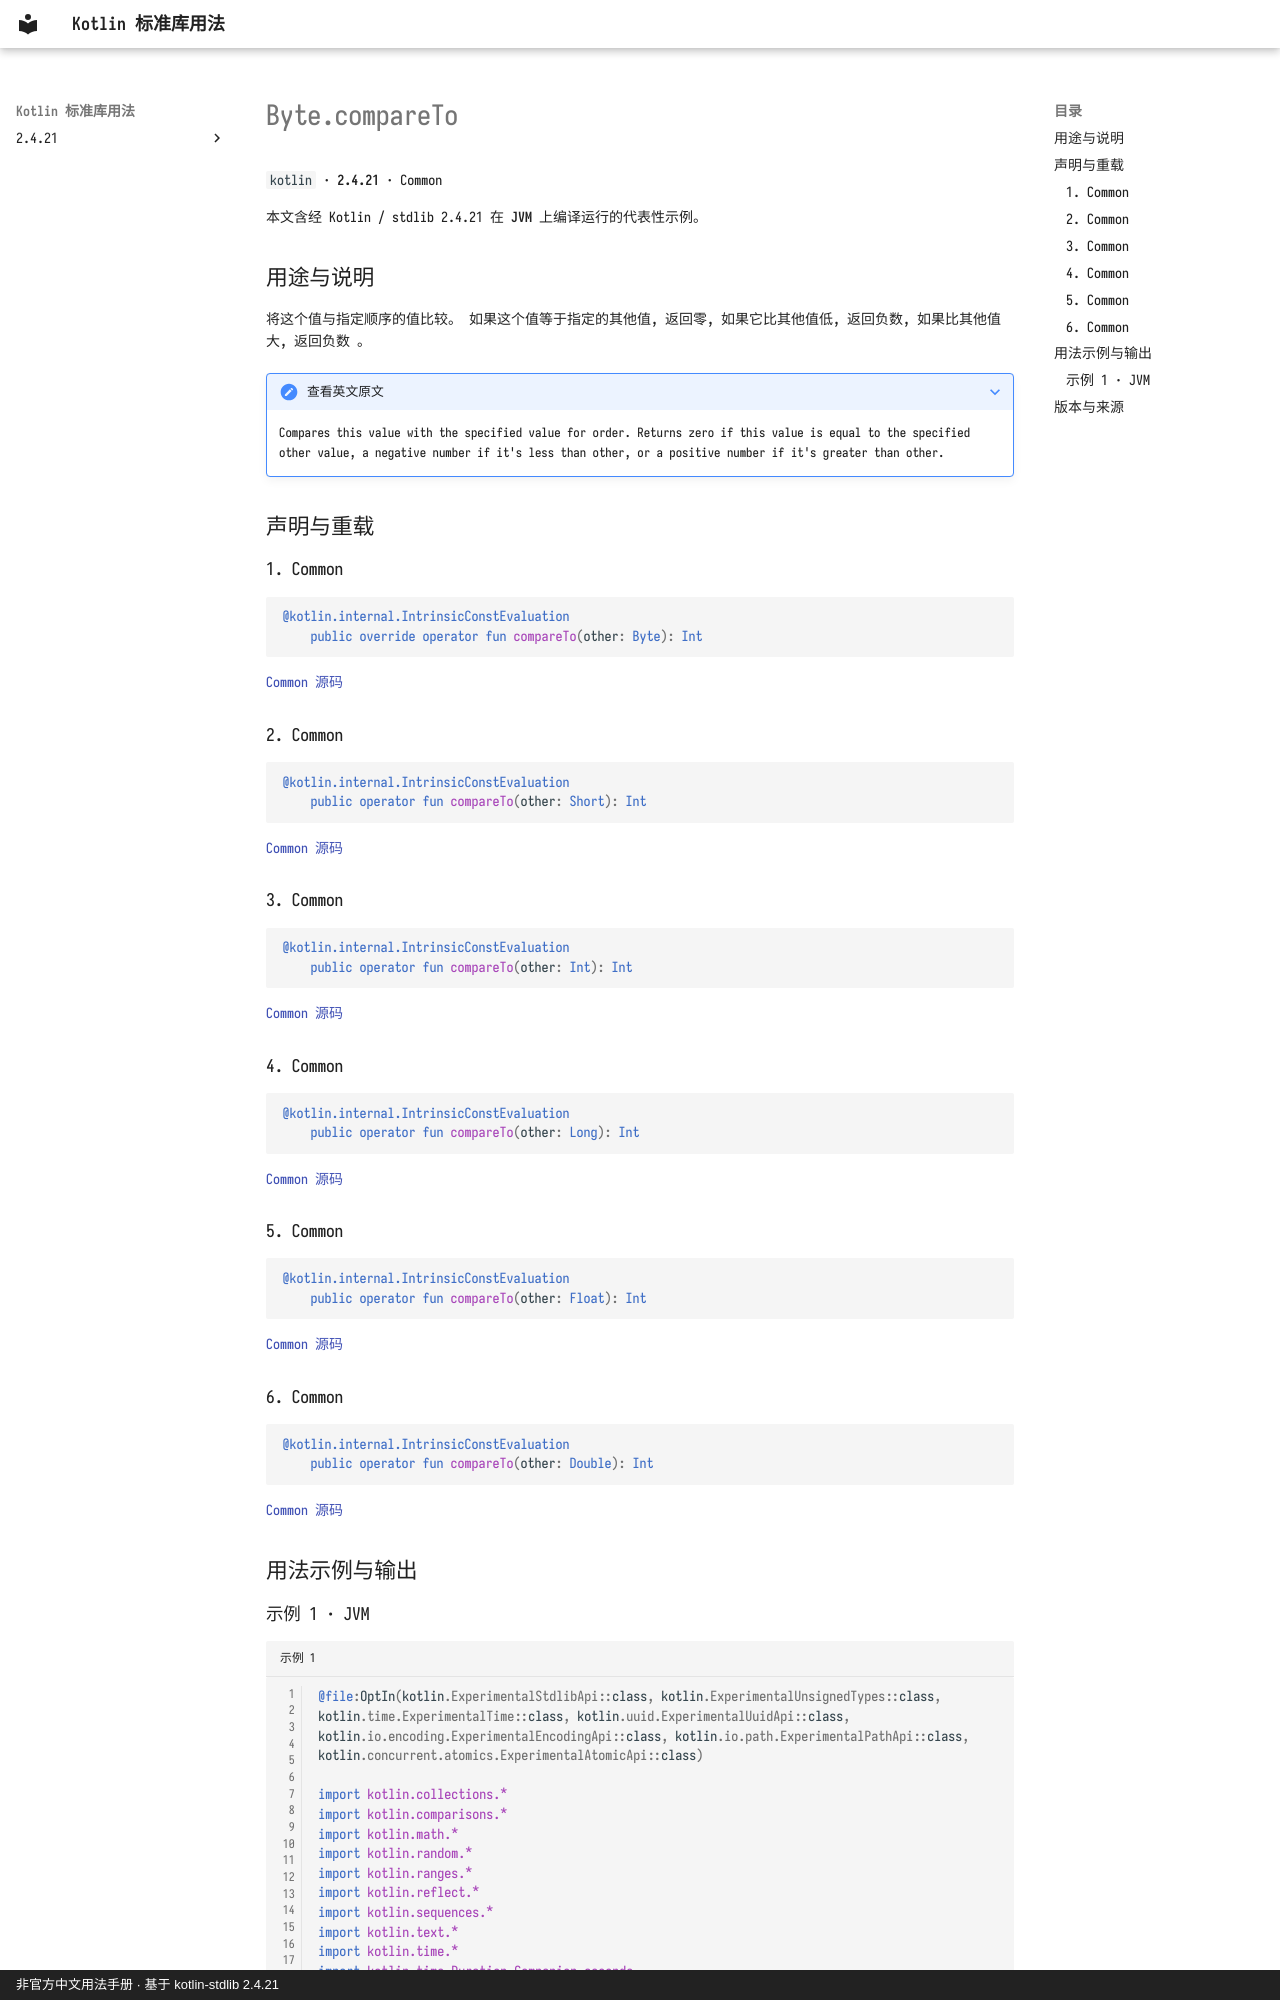

repository: oooooooko/kotlin-stdlib-docs · page: zh/api/kotlin/byte-compareto--30d6574c/index.html · generator: mkdocs · copyright: 非官方中文用法手册 · 基于 kotlin-stdlib 2.4.21

# Byte.compareTo

`kotlin` · **2.4.21** · Common

本文含经 Kotlin / stdlib 2.4.21 在 **JVM** 上编译运行的代表性示例。

## 用途与说明

将这个值与指定顺序的值比较。 如果这个值等于指定的其他值, 返回零, 如果它比其他值低, 返回负数, 如果比其他值大, 返回负数 。

??? note "查看英文原文"

    Compares this value with the specified value for order.
    Returns zero if this value is equal to the specified other value, a negative number if it's less than other,
    or a positive number if it's greater than other.

## 声明与重载

### 1. Common

```kotlin
@kotlin.internal.IntrinsicConstEvaluation
    public override operator fun compareTo(other: Byte): Int
```

[Common 源码](https://github.com/JetBrains/kotlin/blob/v2.4.21/libraries/stdlib/src/kotlin/Primitives.kt#L38)

### 2. Common

```kotlin
@kotlin.internal.IntrinsicConstEvaluation
    public operator fun compareTo(other: Short): Int
```

[Common 源码](https://github.com/JetBrains/kotlin/blob/v2.4.21/libraries/stdlib/src/kotlin/Primitives.kt#L46)

### 3. Common

```kotlin
@kotlin.internal.IntrinsicConstEvaluation
    public operator fun compareTo(other: Int): Int
```

[Common 源码](https://github.com/JetBrains/kotlin/blob/v2.4.21/libraries/stdlib/src/kotlin/Primitives.kt#L54)

### 4. Common

```kotlin
@kotlin.internal.IntrinsicConstEvaluation
    public operator fun compareTo(other: Long): Int
```

[Common 源码](https://github.com/JetBrains/kotlin/blob/v2.4.21/libraries/stdlib/src/kotlin/Primitives.kt#L62)

### 5. Common

```kotlin
@kotlin.internal.IntrinsicConstEvaluation
    public operator fun compareTo(other: Float): Int
```

[Common 源码](https://github.com/JetBrains/kotlin/blob/v2.4.21/libraries/stdlib/src/kotlin/Primitives.kt#L70)

### 6. Common

```kotlin
@kotlin.internal.IntrinsicConstEvaluation
    public operator fun compareTo(other: Double): Int
```

[Common 源码](https://github.com/JetBrains/kotlin/blob/v2.4.21/libraries/stdlib/src/kotlin/Primitives.kt#L78)

## 用法示例与输出
